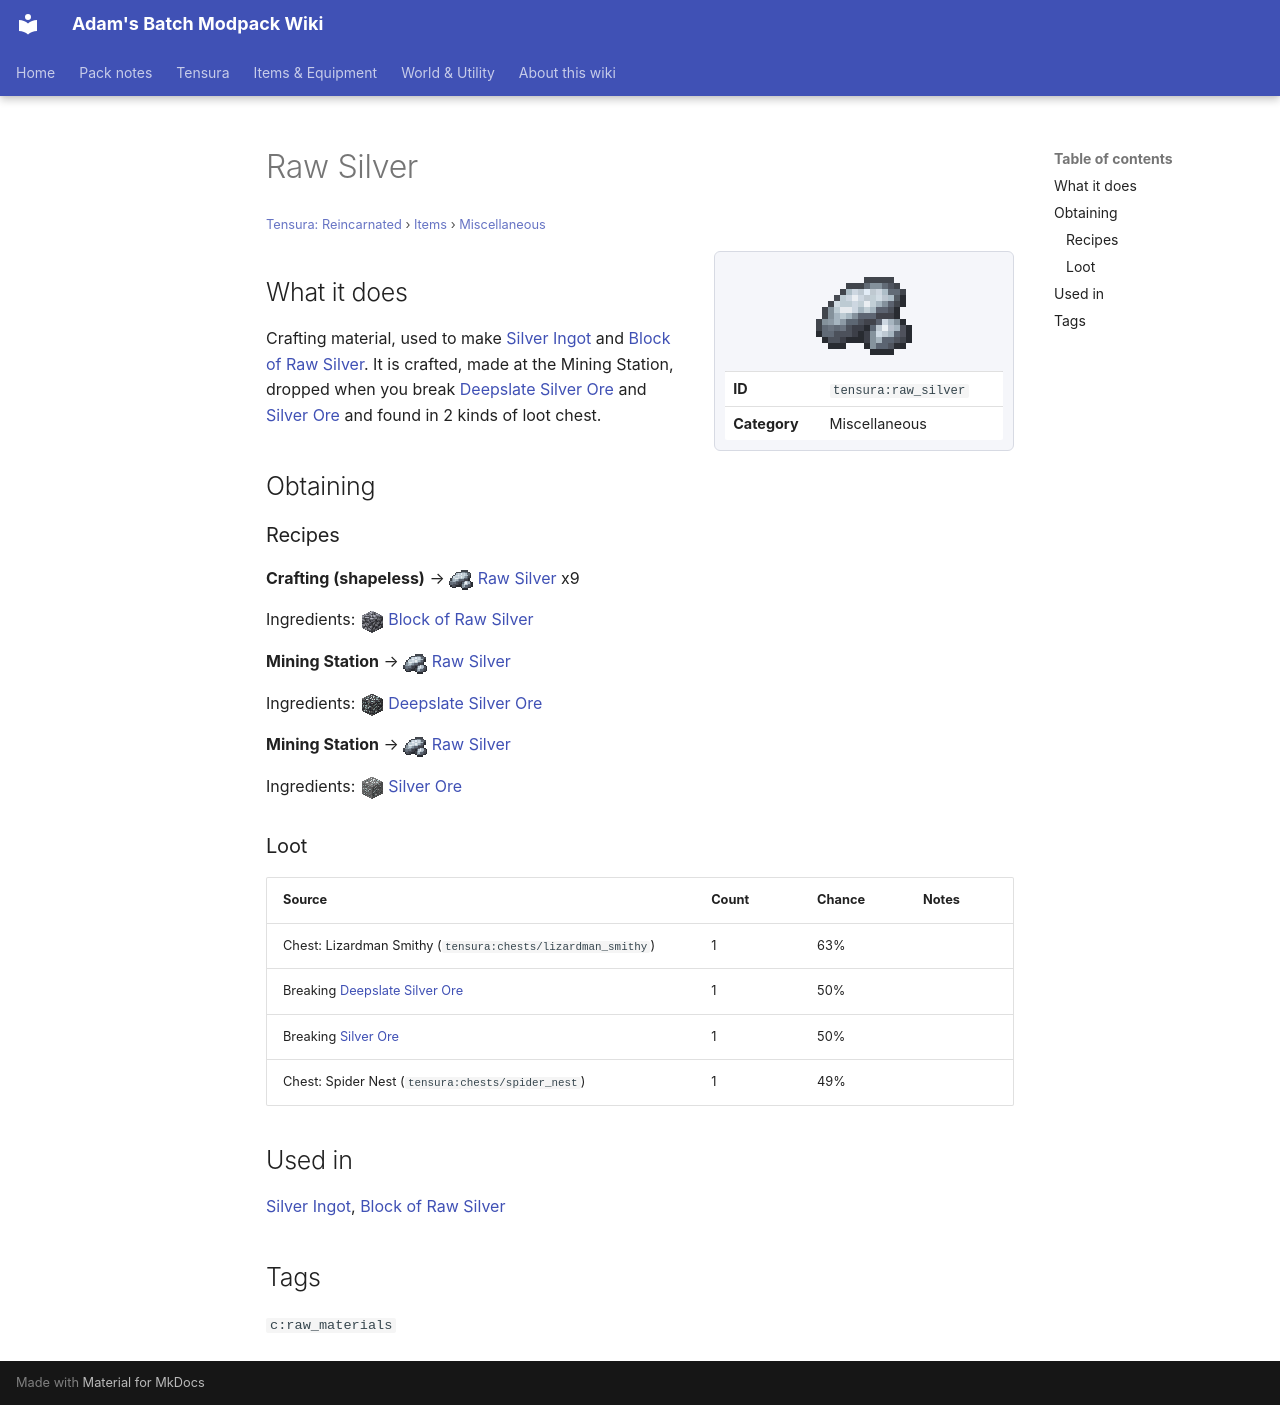

repository: Proteus-Nell/Adams-Batch-MC-Modpack-Wiki · page: tensura-reincarnated/items/miscellaneous/raw-silver/index.html · generator: mkdocs

# Raw Silver

<small>[Tensura: Reincarnated](../../index.md) &rsaquo; [Items](../index.md) &rsaquo; [Miscellaneous](index.md)</small>

<div class="infobox" markdown>

![Raw Silver](../../../assets/icons/tensura/item/raw_silver.png)

| | |
|---|---|
| **ID** | `tensura:raw_silver` |
| **Category** | Miscellaneous |

</div>

## What it does

Crafting material, used to make [Silver Ingot](../materials/silver-ingot.md) and [Block of Raw Silver](../../blocks/raw-silver-block.md). It is crafted, made at the Mining Station, dropped when you break [Deepslate Silver Ore](../../blocks/deepslate-silver-ore.md) and [Silver Ore](../../blocks/silver-ore.md) and found in 2 kinds of loot chest.

## Obtaining

### Recipes

**Crafting (shapeless)** &rarr; ![](../../../assets/icons/tensura/item/raw_silver.png) [Raw Silver](raw-silver.md) x9

Ingredients: ![](../../../assets/icons/tensura/item/raw_silver_block.png) [Block of Raw Silver](../../blocks/raw-silver-block.md)

**Mining Station** &rarr; ![](../../../assets/icons/tensura/item/raw_silver.png) [Raw Silver](raw-silver.md)

Ingredients: ![](../../../assets/icons/tensura/item/deepslate_silver_ore.png) [Deepslate Silver Ore](../../blocks/deepslate-silver-ore.md)

**Mining Station** &rarr; ![](../../../assets/icons/tensura/item/raw_silver.png) [Raw Silver](raw-silver.md)

Ingredients: ![](../../../assets/icons/tensura/item/silver_ore.png) [Silver Ore](../../blocks/silver-ore.md)

### Loot

| Source | Count | Chance | Notes |
|---|---|---|---|
| Chest: Lizardman Smithy (`tensura:chests/lizardman_smithy`) | 1 | 63% |  |
| Breaking [Deepslate Silver Ore](../../blocks/deepslate-silver-ore.md) | 1 | 50% |  |
| Breaking [Silver Ore](../../blocks/silver-ore.md) | 1 | 50% |  |
| Chest: Spider Nest (`tensura:chests/spider_nest`) | 1 | 49% |  |

## Used in

[Silver Ingot](../materials/silver-ingot.md), [Block of Raw Silver](../../blocks/raw-silver-block.md)

## Tags

`c:raw_materials`
